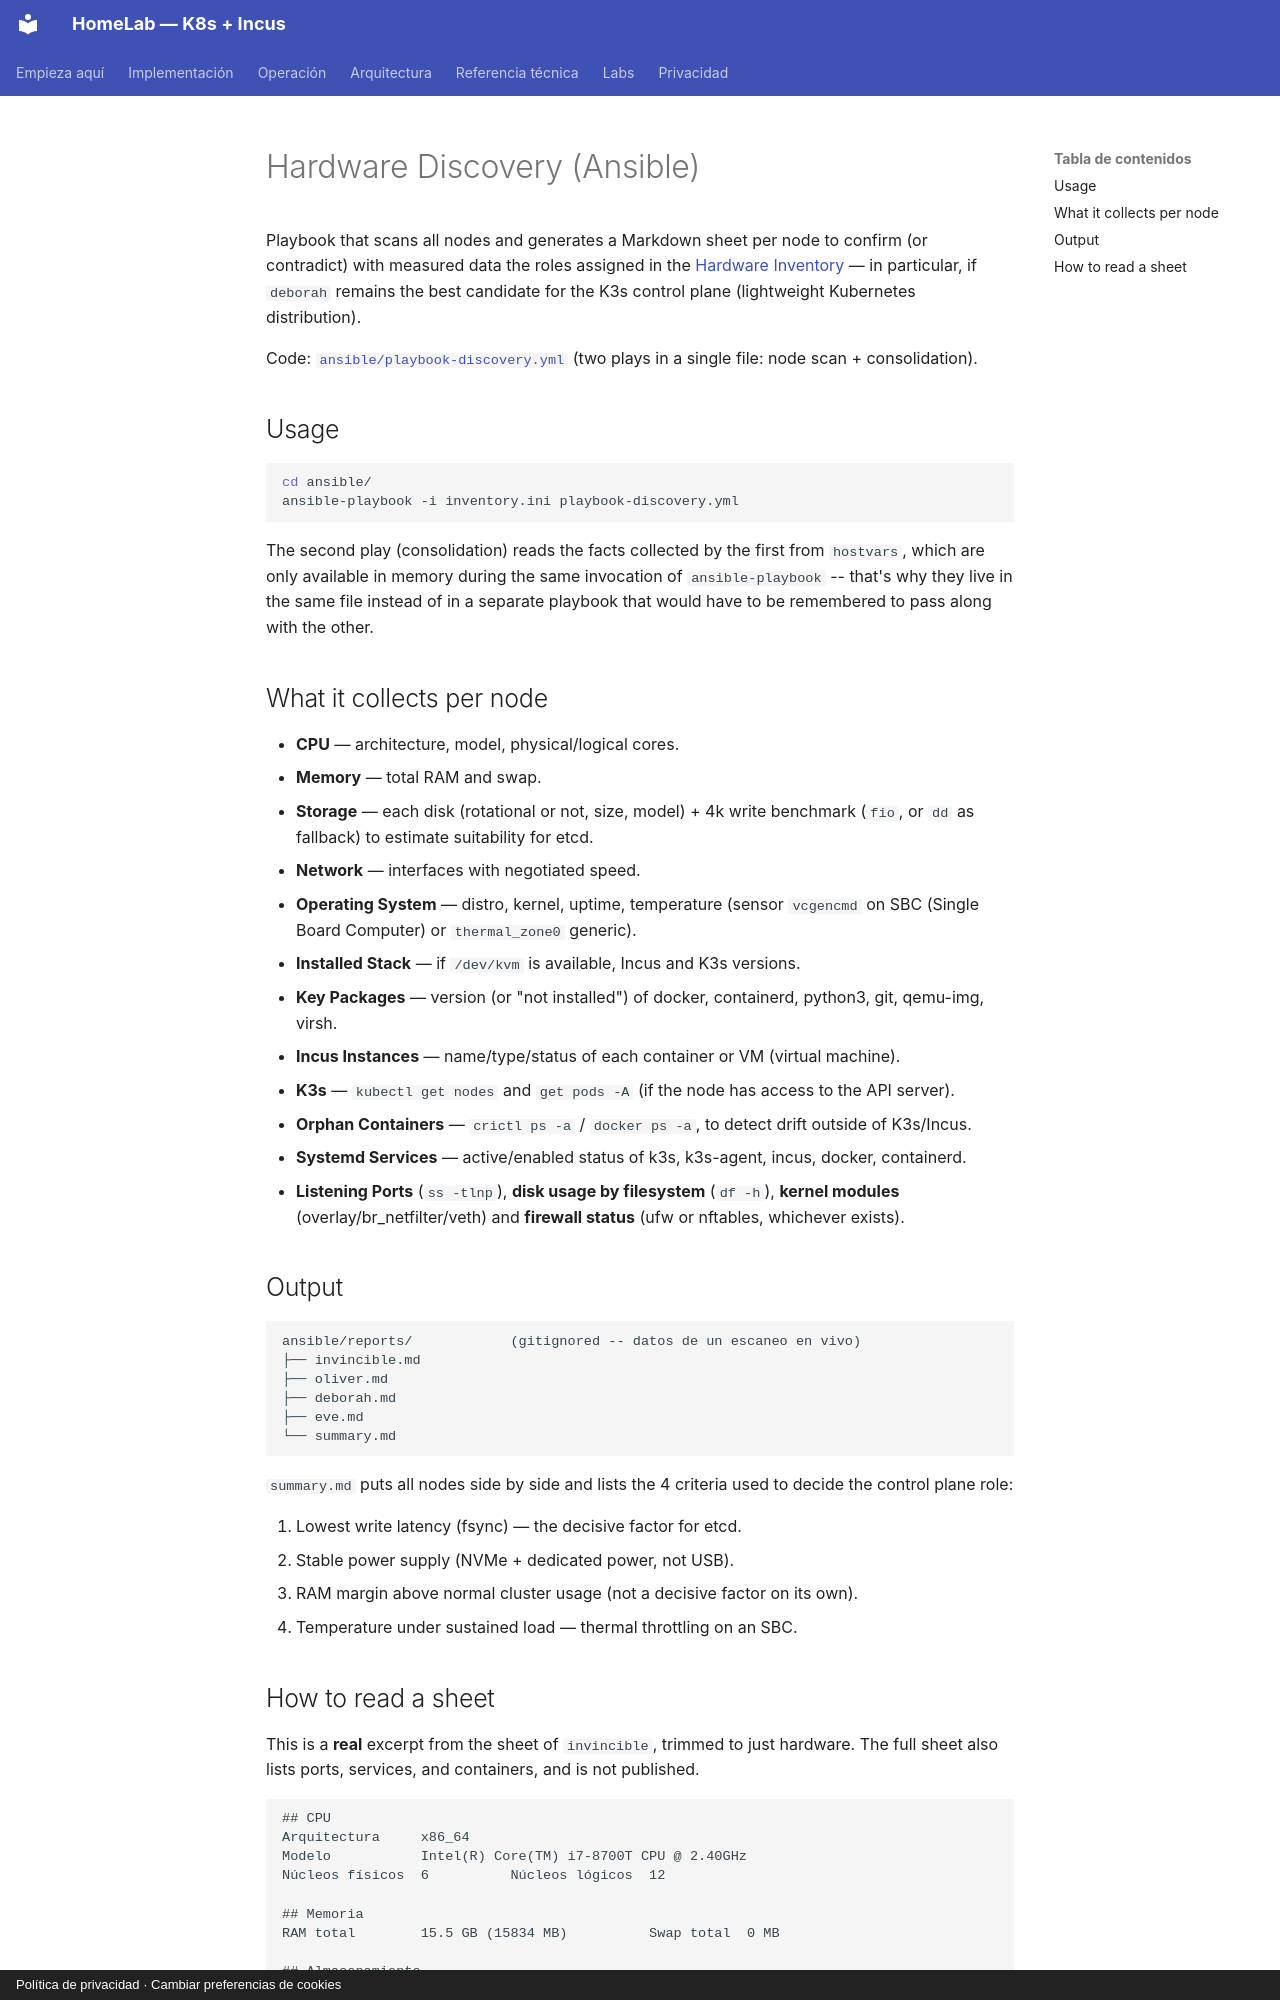

repository: maceosoft/homelab · page: hardware/discovery.en/index.html · generator: mkdocs · copyright: Política de privacidad · Cambiar preferencias de cookies

# Hardware Discovery (Ansible)

Playbook that scans all nodes and generates a Markdown sheet per node to
confirm (or contradict) with measured data the roles assigned in the
[Hardware Inventory](inventory.md) — in particular, if `deborah`
remains the best candidate for the K3s control plane (lightweight Kubernetes distribution).

Code: [`ansible/playbook-discovery.yml`](https://github.com/maceosoft/homelab/blob/main/ansible/playbook-discovery.yml)
(two plays in a single file: node scan + consolidation).

## Usage

```bash
cd ansible/
ansible-playbook -i inventory.ini playbook-discovery.yml
```

The second play (consolidation) reads the facts collected by the first
from `hostvars`, which are only available in memory during the same
invocation of `ansible-playbook` -- that's why they live in the same file instead of
in a separate playbook that would have to be remembered to pass along with the other.

## What it collects per node

- **CPU** — architecture, model, physical/logical cores.
- **Memory** — total RAM and swap.
- **Storage** — each disk (rotational or not, size, model) +
  4k write benchmark (`fio`, or `dd` as fallback) to estimate
  suitability for etcd.
- **Network** — interfaces with negotiated speed.
- **Operating System** — distro, kernel, uptime, temperature (sensor
  `vcgencmd` on SBC (Single Board Computer) or `thermal_zone0` generic).
- **Installed Stack** — if `/dev/kvm` is available, Incus and K3s versions.
- **Key Packages** — version (or "not installed") of docker, containerd,
  python3, git, qemu-img, virsh.
- **Incus Instances** — name/type/status of each container or VM (virtual machine).
- **K3s** — `kubectl get nodes` and `get pods -A` (if the node has access to the
  API server).
- **Orphan Containers** — `crictl ps -a` / `docker ps -a`, to detect drift outside of K3s/Incus.
- **Systemd Services** — active/enabled status of k3s, k3s-agent, incus,
  docker, containerd.
- **Listening Ports** (`ss -tlnp`), **disk usage by filesystem**
  (`df -h`), **kernel modules** (overlay/br_netfilter/veth) and **firewall status**
  (ufw or nftables, whichever exists).

## Output

```
ansible/reports/            (gitignored -- datos de un escaneo en vivo)
├── invincible.md
├── oliver.md
├── deborah.md
├── eve.md
└── summary.md
```

`summary.md` puts all nodes side by side and lists the 4 criteria used
to decide the control plane role:

1. Lowest write latency (fsync) — the decisive factor for etcd.
2. Stable power supply (NVMe + dedicated power, not USB).
3. RAM margin above normal cluster usage (not a decisive factor on its own).
4. Temperature under sustained load — thermal throttling on an SBC.
